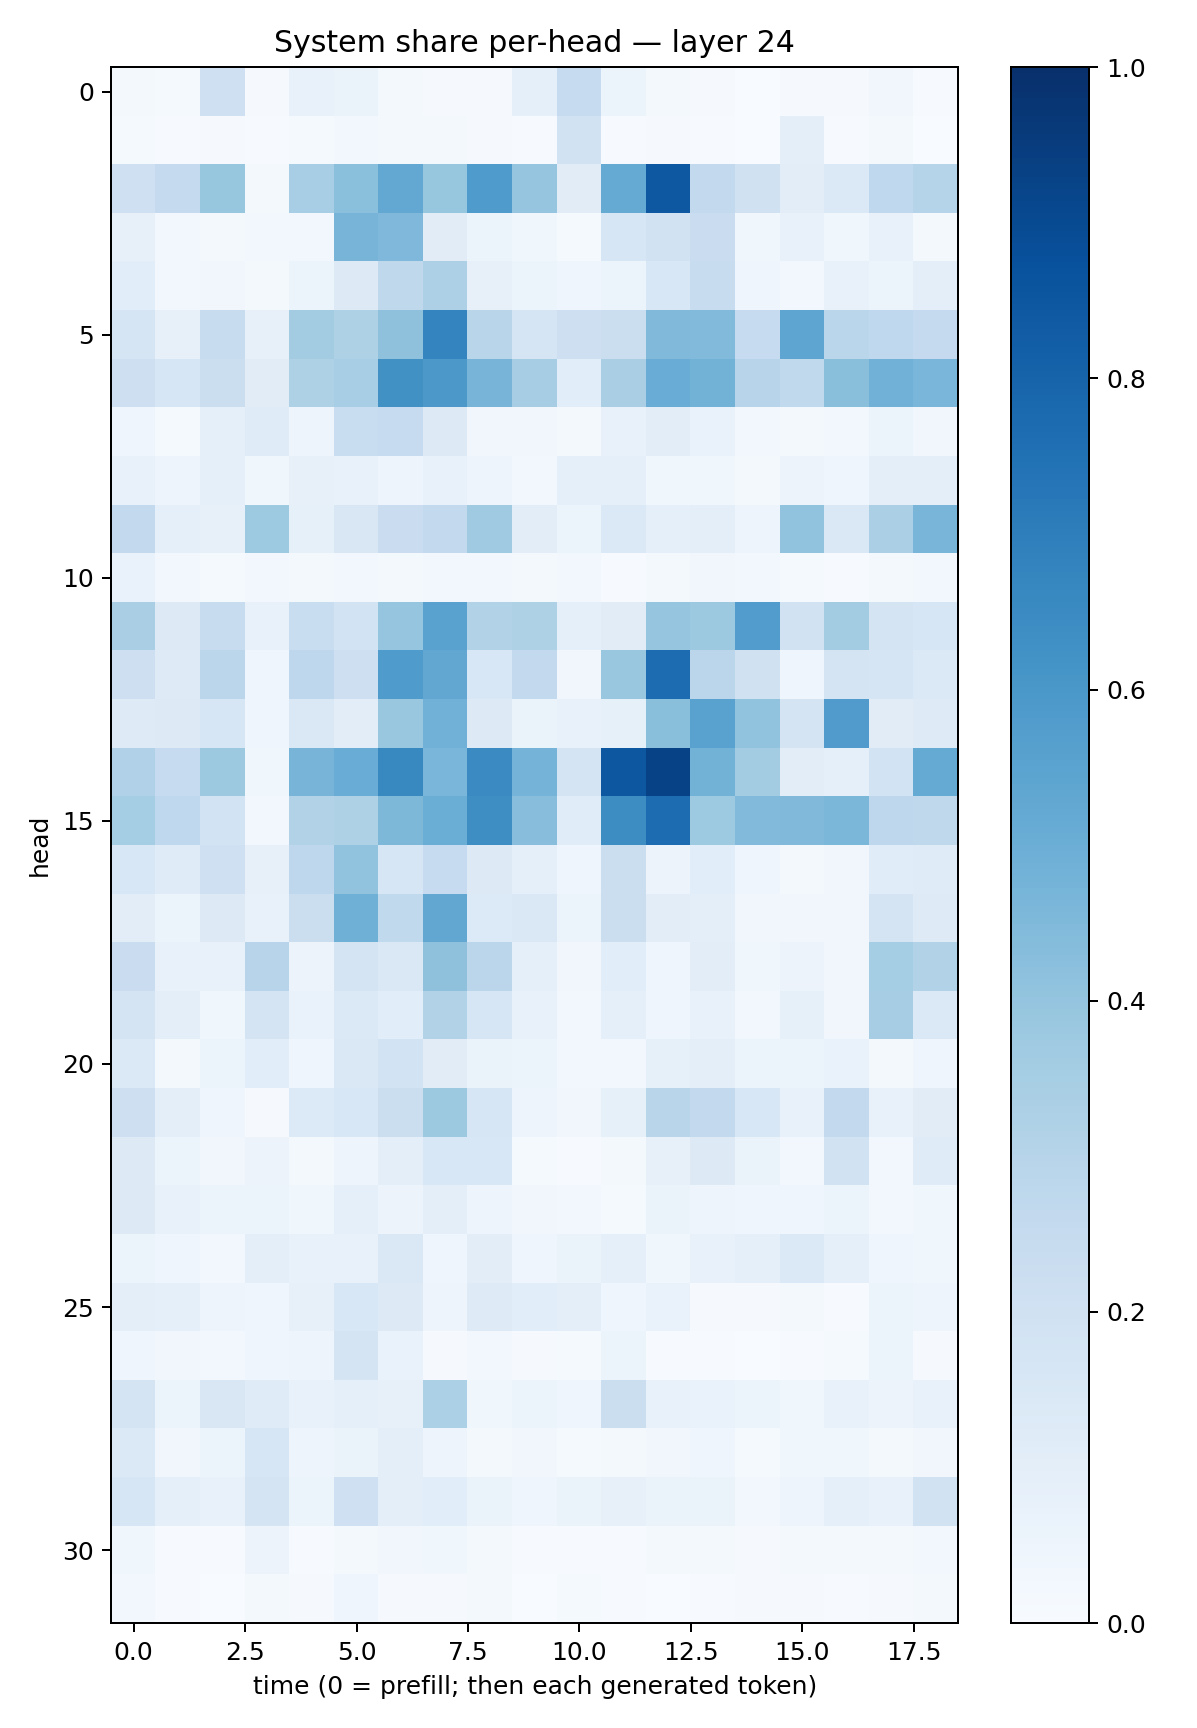

Source data for this figure (header and first rows):
0.017058376, 0.013890706, 0.20636375, 0.010043072, 0.074548714, 0.06345836, 0.017222289, 0.011523236, 0.009165034, 0.091183424, 0.24743795, 0.051715065, 0.022280201, 0.010550116, 0.0032923461, 0.011577733, 0.008460097, 0.031331614, 0.00735575
0.0132, 0.004664, 0.01046, 0.006548, 0.01488, 0.02422, 0.02172, 0.02101, 0.01021, 0.007478, 0.1884, 0.005303, 0.01033, 0.00545, 0.002195, 0.09709, 0.007445, 0.01991, 0.001565
0.2059, 0.2511, 0.3944, 0.0161, 0.3471, 0.4192, 0.5263, 0.3939, 0.5858, 0.3983, 0.1131, 0.5159, 0.8465, 0.2604, 0.1973, 0.1017, 0.1405, 0.2675, 0.2975
0.07872, 0.02903, 0.01869, 0.02583, 0.02878, 0.47, 0.452, 0.1098, 0.0598, 0.03667, 0.01418, 0.1583, 0.1909, 0.2279, 0.0376, 0.07482, 0.03715, 0.07351, 0.0194
0.1076, 0.03044, 0.03201, 0.01588, 0.06078, 0.1272, 0.2712, 0.3265, 0.07939, 0.05202, 0.04011, 0.05079, 0.1525, 0.238, 0.0466, 0.03018, 0.07127, 0.05353, 0.09589
0.1655, 0.0815, 0.2384, 0.08173, 0.3569, 0.3204, 0.4129, 0.6724, 0.2909, 0.1649, 0.2118, 0.2251, 0.4488, 0.4443, 0.2464, 0.5384, 0.2863, 0.2682, 0.2522
0.211, 0.16, 0.2237, 0.1099, 0.3212, 0.3444, 0.6256, 0.5955, 0.4706, 0.3493, 0.1057, 0.3373, 0.5066, 0.4784, 0.2959, 0.2641, 0.4245, 0.4842, 0.462
0.04603, 0.01397, 0.09098, 0.1176, 0.04871, 0.2313, 0.2472, 0.1285, 0.03134, 0.0322, 0.02278, 0.07594, 0.1029, 0.06944, 0.02579, 0.01628, 0.03083, 0.05182, 0.03369
0.07421, 0.05009, 0.08974, 0.03536, 0.08103, 0.07808, 0.04746, 0.07283, 0.05058, 0.02433, 0.08732, 0.08756, 0.03536, 0.03699, 0.02089, 0.05478, 0.04147, 0.09587, 0.1
0.2603, 0.09231, 0.07833, 0.3743, 0.08232, 0.1494, 0.2293, 0.2599, 0.3687, 0.1037, 0.06094, 0.1388, 0.08712, 0.09568, 0.04812, 0.4058, 0.1433, 0.3358, 0.4652
0.06946, 0.0245, 0.01245, 0.02699, 0.01606, 0.02588, 0.01672, 0.02692, 0.02534, 0.01913, 0.02354, 0.005398, 0.0163, 0.03143, 0.02381, 0.01268, 0.004888, 0.01728, 0.02581
0.3373, 0.1274, 0.2345, 0.07316, 0.232, 0.1869, 0.3947, 0.5525, 0.3119, 0.323, 0.09032, 0.1099, 0.396, 0.3762, 0.5748, 0.1932, 0.3577, 0.1755, 0.1603
0.2146, 0.1235, 0.2838, 0.04484, 0.2759, 0.2121, 0.5825, 0.53, 0.1557, 0.2607, 0.03165, 0.3885, 0.7685, 0.2851, 0.1988, 0.04278, 0.1786, 0.1664, 0.1403
0.1225, 0.1294, 0.1619, 0.04466, 0.1466, 0.1037, 0.3828, 0.4817, 0.1281, 0.06582, 0.07411, 0.08566, 0.4244, 0.5515, 0.404, 0.1741, 0.5807, 0.1131, 0.1211
0.3189, 0.2468, 0.3787, 0.03533, 0.4717, 0.5076, 0.6595, 0.4617, 0.6492, 0.4764, 0.1778, 0.849, 0.9278, 0.4776, 0.3581, 0.1025, 0.08601, 0.1873, 0.5194
0.3521, 0.2658, 0.1855, 0.02434, 0.3113, 0.3233, 0.4556, 0.5014, 0.64, 0.4284, 0.1157, 0.6436, 0.766, 0.3748, 0.4435, 0.4455, 0.4596, 0.2763, 0.2708
0.1524, 0.1175, 0.2037, 0.07835, 0.2751, 0.4042, 0.1608, 0.2491, 0.1296, 0.08702, 0.04431, 0.2206, 0.0577, 0.1056, 0.03924, 0.02135, 0.03379, 0.1141, 0.1197
0.1025, 0.06137, 0.1319, 0.07683, 0.2188, 0.4889, 0.2641, 0.5293, 0.134, 0.1476, 0.05083, 0.2211, 0.104, 0.09734, 0.03321, 0.03241, 0.03353, 0.1763, 0.124
0.2294, 0.07498, 0.07634, 0.2937, 0.05555, 0.1748, 0.1422, 0.4108, 0.282, 0.09161, 0.03198, 0.1072, 0.0441, 0.1043, 0.03698, 0.05573, 0.03246, 0.352, 0.3124
0.1758, 0.09614, 0.0378, 0.1732, 0.06666, 0.1401, 0.107, 0.3108, 0.1628, 0.07669, 0.02796, 0.09256, 0.04253, 0.07408, 0.02456, 0.08219, 0.03167, 0.3484, 0.1406
0.1379, 0.02313, 0.06045, 0.1069, 0.04065, 0.1421, 0.1868, 0.1098, 0.06412, 0.05224, 0.02605, 0.02644, 0.08219, 0.1003, 0.05138, 0.06002, 0.06725, 0.0214, 0.04361
0.2112, 0.1002, 0.0468, 0.009439, 0.1352, 0.1528, 0.2254, 0.3782, 0.1604, 0.05061, 0.03428, 0.08358, 0.2919, 0.2602, 0.1535, 0.07584, 0.261, 0.07179, 0.1131
0.1304, 0.05079, 0.03455, 0.05681, 0.02118, 0.04952, 0.1015, 0.1531, 0.1555, 0.01215, 0.005049, 0.01709, 0.08077, 0.1261, 0.06261, 0.02976, 0.19, 0.02688, 0.1206
0.1279, 0.07241, 0.0515, 0.05461, 0.03822, 0.09156, 0.05817, 0.09782, 0.04779, 0.03309, 0.02888, 0.01487, 0.063, 0.04999, 0.04044, 0.04612, 0.06136, 0.02665, 0.03607
0.05176, 0.04365, 0.02876, 0.09876, 0.07418, 0.0711, 0.1482, 0.04312, 0.1029, 0.04066, 0.06297, 0.0928, 0.03752, 0.07475, 0.08783, 0.1376, 0.08949, 0.04124, 0.03797
0.09686, 0.08705, 0.04846, 0.03959, 0.08139, 0.1555, 0.1289, 0.05071, 0.1242, 0.106, 0.09421, 0.04657, 0.06848, 0.01153, 0.007995, 0.01685, 0.006354, 0.0528, 0.05069
0.04347, 0.03129, 0.02904, 0.03931, 0.04756, 0.1735, 0.06872, 0.008036, 0.025, 0.01167, 0.01444, 0.05302, 0.005939, 0.005867, 0.003016, 0.006712, 0.01498, 0.05434, 0.009988
0.177, 0.06139, 0.1494, 0.1207, 0.07045, 0.09316, 0.07978, 0.3291, 0.03828, 0.05237, 0.04682, 0.2241, 0.07547, 0.06787, 0.06061, 0.03768, 0.07376, 0.05627, 0.07077
0.1382, 0.03365, 0.05166, 0.1597, 0.04891, 0.06563, 0.09469, 0.04705, 0.02327, 0.03487, 0.01462, 0.02223, 0.03254, 0.04485, 0.01452, 0.03729, 0.03543, 0.02289, 0.03153
0.163, 0.0875, 0.07063, 0.172, 0.0609, 0.204, 0.09534, 0.1077, 0.06451, 0.04684, 0.06502, 0.08019, 0.06614, 0.06371, 0.02401, 0.04733, 0.09062, 0.07141, 0.1881
0.03598, 0.006535, 0.007362, 0.05807, 0.007152, 0.02275, 0.03283, 0.03525, 0.02125, 0.005612, 0.006133, 0.007735, 0.01904, 0.01673, 0.009999, 0.01864, 0.02041, 0.01699, 0.02519
0.02382, 0.005563, 0.003021, 0.02136, 0.00797, 0.03977, 0.008795, 0.0112, 0.01911, 0.003336, 0.01201, 0.005631, 0.003044, 0.005107, 0.009902, 0.01096, 0.004748, 0.0113, 0.01598
